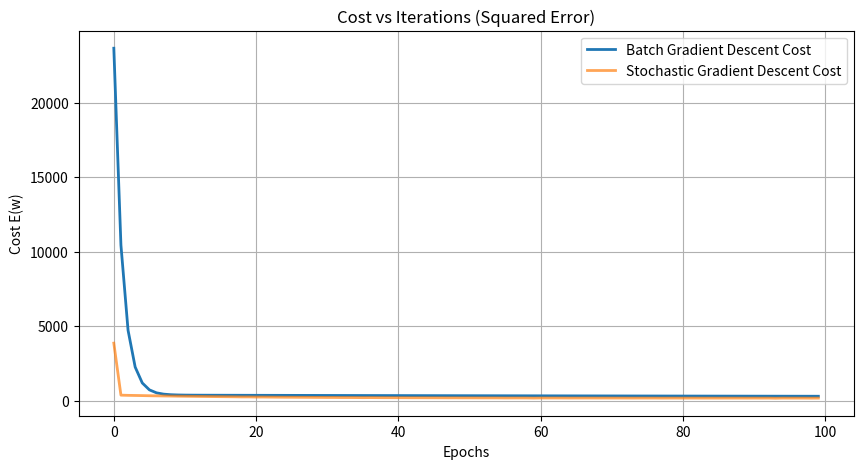

The script that saved this image:
# -*- coding: utf-8 -*-
"""02_unthresholded_delta_rule.ipynb

Automatically generated by Colab.

Original file is located at
    https://colab.research.google.com/drive/1Rb28NRZm9ObFum2b8jevRMrVLKQeYoKV

# Unthresholded Perceptron & Delta Rule
This notebook implements a linear unit using both Batch Gradient Descent and Stochastic Gradient Descent (SGD) to minimize the squared-error cost.
"""

import numpy as np
import matplotlib.pyplot as plt

class UnthresholdedPerceptron:
    def __init__(self, learning_rate=0.01, epochs=50, mode='batch'):
        self.eta = learning_rate
        self.epochs = epochs
        self.mode = mode
        self.w = None
        self.cost_history = []

    def fit(self, X, y):
        X_bias = np.c_[np.ones((X.shape[0], 1)), X]
        self.w = np.zeros(X_bias.shape[1])
        N = X.shape[0]

        for epoch in range(self.epochs):
            if self.mode == 'batch':
                # Batch Gradient Descent
                outputs = np.dot(X_bias, self.w)
                errors = y - outputs

                # Cost: 1/2 * sum(t - o)^2
                cost = 0.5 * np.sum(errors ** 2)

                # Gradient of E
                gradient = -np.dot(X_bias.T, errors)
                self.w -= self.eta * gradient

            elif self.mode == 'stochastic':
                # Stochastic / Incremental Gradient Descent
                indices = np.random.permutation(N)
                cost = 0
                for i in indices:
                    xi = X_bias[i]
                    target = y[i]
                    output = np.dot(xi, self.w)
                    error = target - output
                    cost += 0.5 * (error ** 2)

                    gradient = -error * xi
                    self.w -= self.eta * gradient

            self.cost_history.append(cost)

# Toy Dataset for regression
np.random.seed(42)
X_data = np.linspace(0, 10, 100).reshape(-1, 1)
y_data = 3 * X_data.flatten() + 5 + np.random.randn(100) * 2

# Train Batch GD
model_batch = UnthresholdedPerceptron(learning_rate=0.0001, epochs=100, mode='batch')
model_batch.fit(X_data, y_data)

# Train Stochastic GD
model_sgd = UnthresholdedPerceptron(learning_rate=0.001, epochs=100, mode='stochastic')
model_sgd.fit(X_data, y_data)

# Plot Cost vs Iterations
plt.figure(figsize=(10, 5))
plt.plot(model_batch.cost_history, label='Batch Gradient Descent Cost', lw=2)
plt.plot(model_sgd.cost_history, label='Stochastic Gradient Descent Cost', lw=2, alpha=0.7)
plt.title('Cost vs Iterations (Squared Error)')
plt.xlabel('Epochs')
plt.ylabel('Cost E(w)')
plt.legend()
plt.grid(True)
plt.show()
